Dataset: data (GitHub, YinkaAjao/Tactical-Video-Analyzer). Classes: corner, free kick, goal attempt, yellow card.

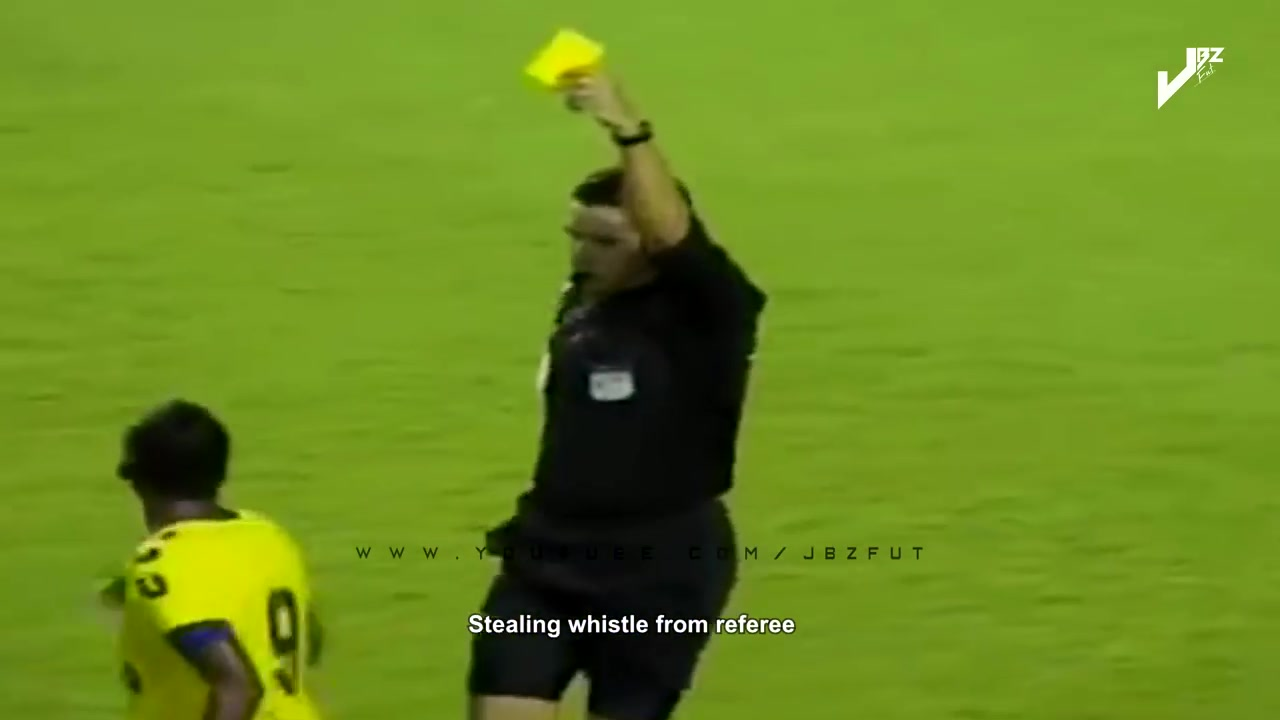
Label: yellow card

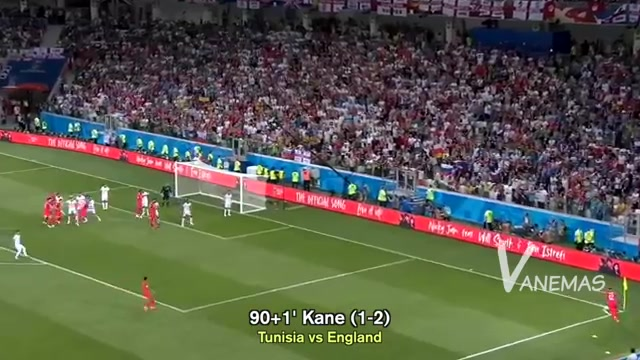
Label: corner

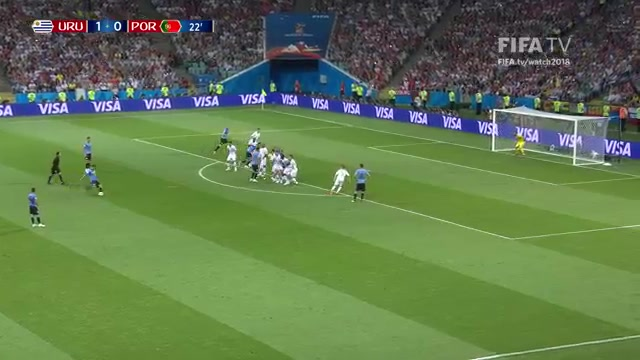
Label: free kick

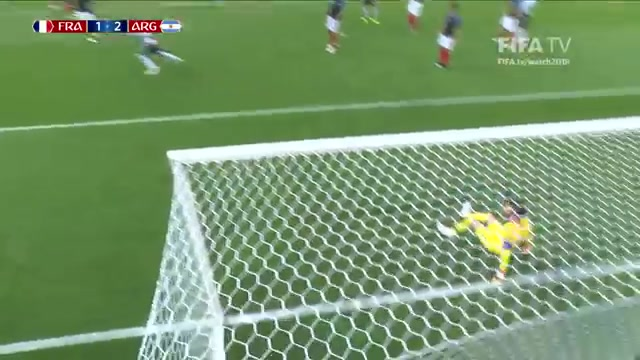
Label: goal attempt

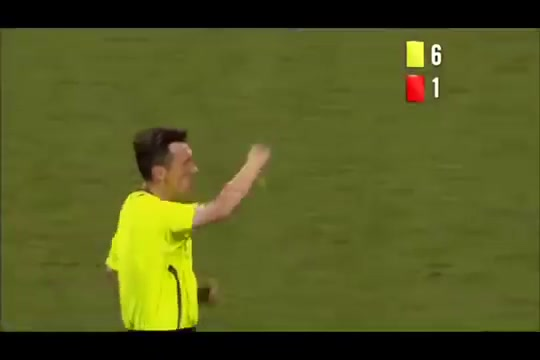
Label: yellow card

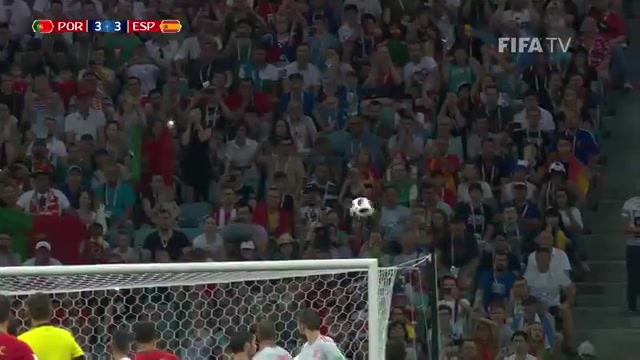
Label: free kick
